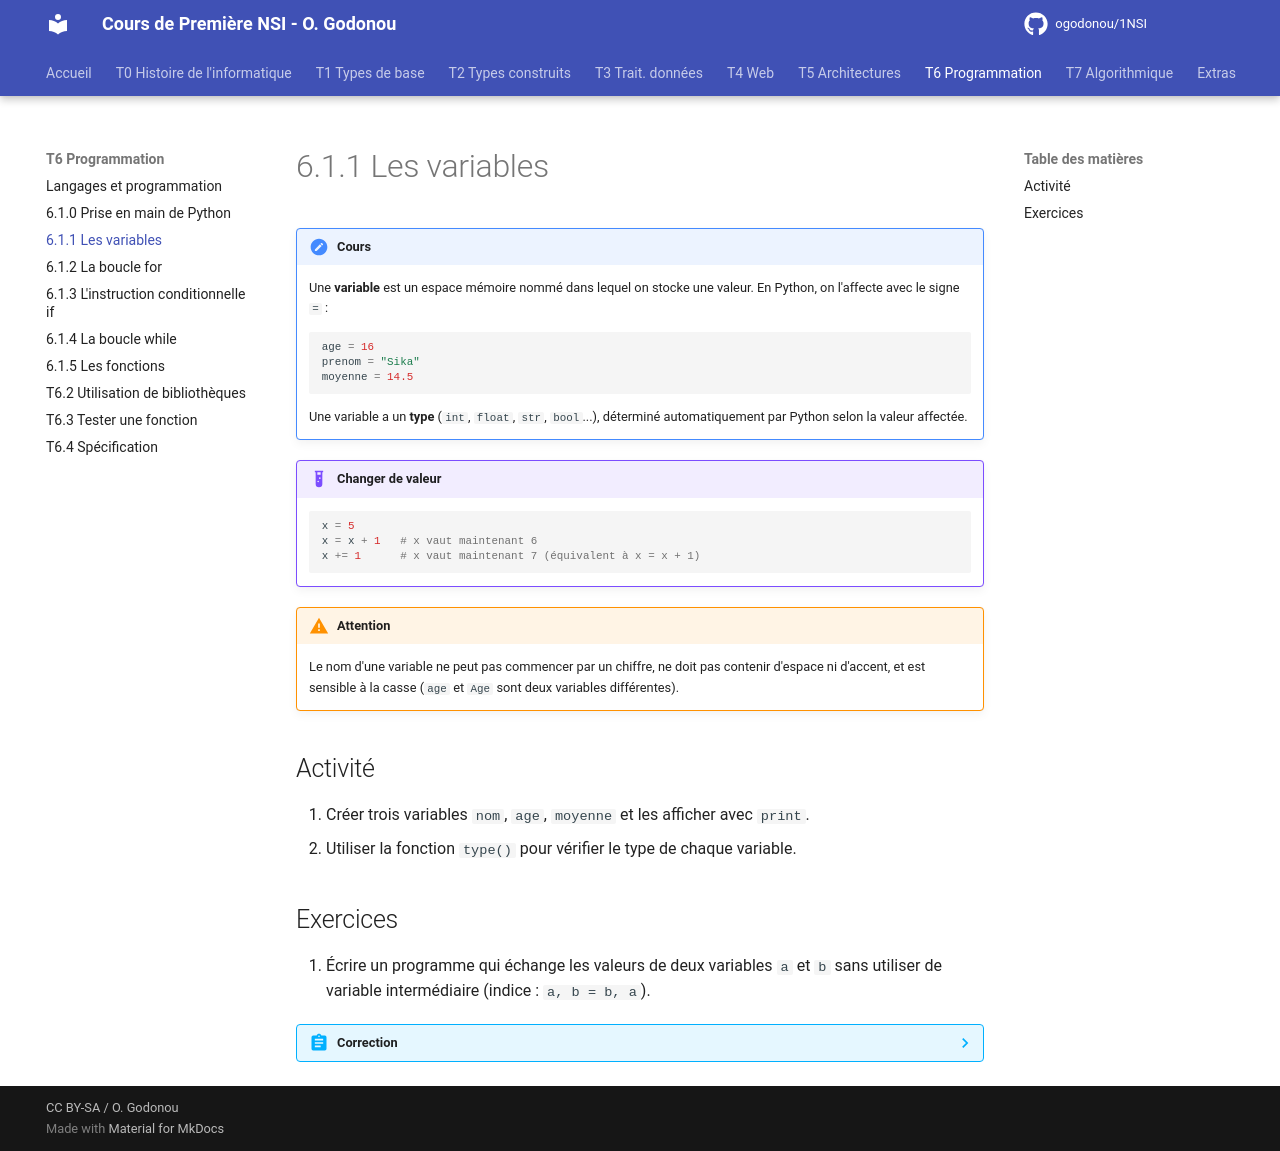

repository: OscarGomap/NSI1ere_OscarGODONOU · page: T06_Python/T6.1_1_Variables/index.html · generator: mkdocs

# 6.1.1 Les variables

!!! note "Cours"
    Une **variable** est un espace mémoire nommé dans lequel on stocke une
    valeur. En Python, on l'affecte avec le signe `=` :

    ```python
    age = 16
    prenom = "Sika"
    moyenne = 14.5
    ```

    Une variable a un **type** (`int`, `float`, `str`, `bool`...), déterminé
    automatiquement par Python selon la valeur affectée.

!!! example "Changer de valeur"
    ```python
    x = 5
    x = x + 1   # x vaut maintenant 6
    x += 1      # x vaut maintenant 7 (équivalent à x = x + 1)
    ```

!!! warning "Attention"
    Le nom d'une variable ne peut pas commencer par un chiffre, ne doit pas
    contenir d'espace ni d'accent, et est sensible à la casse
    (`age` et `Age` sont deux variables différentes).

## Activité

1. Créer trois variables `nom`, `age`, `moyenne` et les afficher avec `print`.
2. Utiliser la fonction `type()` pour vérifier le type de chaque variable.

## Exercices

1. Écrire un programme qui échange les valeurs de deux variables `a` et `b`
   sans utiliser de variable intermédiaire (indice : `a, b = b, a`).

??? abstract "Correction"
    ```python
    a = 3
    b = 7
    a, b = b, a
    print(a, b)  # 7 3
    ```
